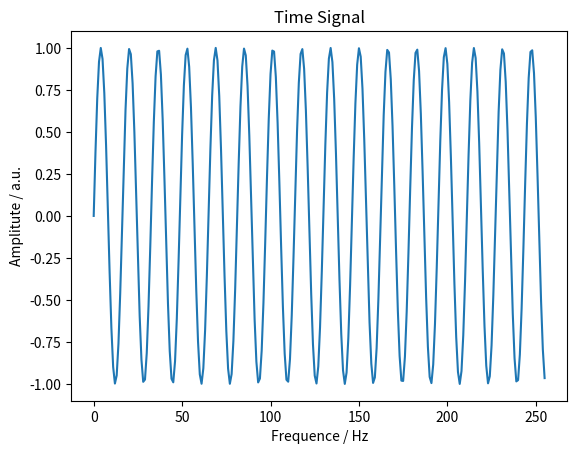
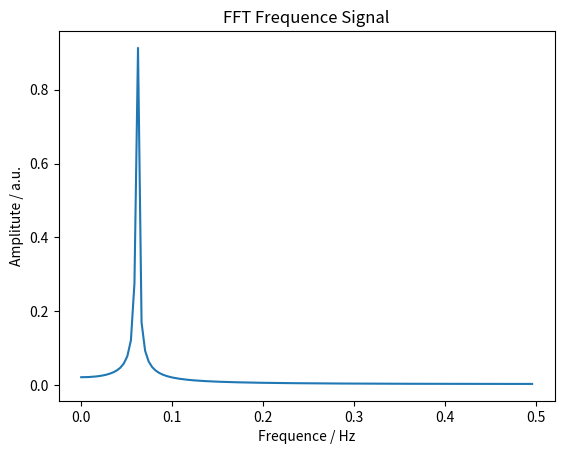
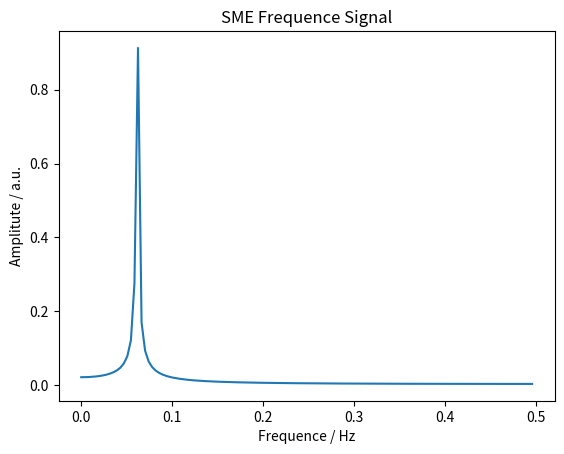

Recreate these plots in Python, in order.
import os
import numpy as np
import matplotlib.pyplot as plt
from scipy.fft import fft
from cmath import sin, cos, pi

'''
SME基本运算
1. 外积: outer_product_
2. 累加: add_
3. 基于这两个运算, 我们可以很容易定义出内积: dot_
'''
def add_(u, v):
    '''
    parameters:
    u: list
        first vector
    v: list
        second vector
    returns:
    m: list
        the sum of u and v
    '''
    m = [u[i] + v[i] for i in range(len(u))]
    return m

def outer_(u, v):
    '''
    parameters:
    u: list
        first vector
    v: list
        second vector
    returns:
    m: 2D list
        the outer product of u and v
    '''
    m = []
    for i in range(len(u)):
        temp = [u[i] * v[j] for j in range(len(v))]
        m.append(temp)
    return m

def dot_(u, v):
    '''
    parameters:
    u: list
        first vector
    v: list
        second vector
    returns:
    m: list, whose length is 1
        the cross product of u and v
    '''
    m = [0]
    for i in range(len(u)):
        temp = outer_([u[i]], v)[i]
        m = add_(m, temp)
    return m


class SME_FFT():
    """
    SME_FFT
    adapted from https://www.jianshu.com/p/0bd1ddae41c4

    Here, we use the original FFT based on the Butterfly Algorithm, which can be learned from or this blog https://blog.csdn.net/m0_38139533/article/details/100942095 for easier understanding.
    
    In our code, we follow the logic of the Butterfly Algrithm, but change the basic operation(add, multiply/cross product) based on SME framework, which only support outer product and add between vectors.
    """
    def __init__(self, _list=[], N=0):
        '''
        _list 是传入的待计算的离散序列，N是序列采样点数，对于本方法，点数必须是2^n才可以得到正确结果
        '''
        self.list = _list  # 初始化数据
        self.N = N
        self.total_m = 0  # 序列的总层数
        self._reverse_list = []  # 位倒序列表
        self.output =  []  # 计算结果存储列表
        self._W = []  # 系数因子列表
        for _ in range(len(self.list)):
            self._reverse_list.append(self.list[self._reverse_pos(_)])
        self.output = self._reverse_list.copy()
        for _ in range(self.N):
            self._W.append((cos(2 * pi / N) - sin(2 * pi / N) * 1j) ** _)  # 提前计算W值，降低算法复杂度

    def _reverse_pos(self, num) -> int:
        '''
        得到位倒序后的索引
        '''
        out = 0
        bits = 0
        _i = self.N
        data = num
        while (_i != 0):
            _i = _i // 2
            bits += 1
        for i in range(bits - 1):
            out = out << 1
            out |= (data >> i) & 1
        self.total_m = bits - 1
        return out

    def FFT(self, _list, N, abs=True) -> list:
        '''
        计算给定序列的傅里叶变换结果，返回一个列表，结果是没有经过归一化处理的
        abs=True 表示输出结果是否取得绝对值
        '''
        self.__init__(_list, N)
        for m in range(self.total_m):
            _split = self.N // 2 ** (m + 1)
            num_each = self.N // _split
            for k in range(_split):
                for l in range(num_each // 2):
                    # temp = self.output[k * num_each + l]
                    temp = self.output[add_(dot_([k],[num_each]), [l])[0]]
                    # temp2 = self.output[k * num_each + l + num_each // 2] * self._W[l * 2 ** (self.total_m - m - 1)]
                    temp2 = dot_([self.output[add_(add_(dot_([k], [num_each]), [l]), [num_each // 2])[0]]], [self._W[dot_([l], [2**(self.total_m - m - 1)])[0]]])[0]
                    # self.output[k * num_each + l] = (temp + temp2)
                    self.output[add_(dot_([k],[num_each]), [l])[0]] = (add_([temp], [temp2])[0])
                    # self.output[k * num_each + l + num_each // 2] = (temp - temp2)
                    self.output[add_(add_(dot_([k], [num_each]), [l]), [num_each // 2])[0]] = (add_([temp], [-temp2])[0])
        if abs == True:
            for k in range(len(self.output)):
                self.output[k] = self.output[k].__abs__()
        return self.output

    def FFT_normalized(self, _list, N) -> list:
        '''
        计算给定序列的傅里叶变换结果，返回一个列表，结果经过归一化处理
        '''
        self.FFT(_list, N)
        max = 0   # 存储元素最大值
        for k in range(len(self.output)):
            if max < self.output[k]:
                max = self.output[k]
        for k in range(len(self.output)):
            self.output[k] /= max
        return self.output

    def IFFT(self, _list, N) -> list:
        '''
        计算给定序列的傅里叶逆变换结果，返回一个列表
        '''
        self.__init__(_list, N)
        for k in range(self.N):
            self._W[k] = (cos(2 * pi / N) - sin(2 * pi / N) * 1j) ** (-k)
        for m in range(self.total_m):
            _split = self.N // 2 ** (m + 1)
            num_each = self.N // _split
            for k in range(_split):
                for l in range(num_each // 2):
                    temp = self.output[k * num_each + l]
                    temp2 = self.output[k * num_each + l + num_each // 2] * self._W[l * 2 ** (self.total_m - m - 1)]
                    self.output[k * num_each + l] = (temp + temp2)
                    self.output[k * num_each + l + num_each // 2] = (temp - temp2)
        for k in range(self.N):  # 根据IFFT计算公式对所有计算列表中的元素进行*1/N的操作
            self.output[k] /= self.N
            self.output[k] = self.output[k].__abs__()
        return self.output

    def DFT(self, _list, N) -> list:
        '''
        计算给定序列的离散傅里叶变换结果，算法复杂度较大，返回一个列表，结果没有经过归一化处理
        '''
        self.__init__(_list, N)
        origin = self.list.copy()
        for i in range(self.N):
            temp = 0
            for j in range(self.N):
                temp += origin[j] * (((cos(2 * pi / self.N) - sin(2 * pi / self.N) * 1j)) ** (i * j))
            self.output[i] = temp.__abs__()
        return self.output

def ft_plot(ft_x, x, t, ft_type):
    '''
    plot the result of Fourier Transform X and the raw data x
    
    parameters:
    ft_x: list or array
        the Fourier transform X from x by a certain FT method
    x: array
        the raw data x
    t: array
        the indice of the raw data x
    ft_type: str
        the name of FT method
    '''
    if type(ft_x) == list:
        ft_x = np.array(ft_x)
    amp_x = abs(ft_x)/len(x)*2 # 纵坐标变换
    amp = amp_x[0:int(len(x)/2)] # 选取前半段计算结果
    label_x = np.arange(int(len(x)/2)) # 生成频率坐标
    fs = 1/(t[2]-t[1]) # 计算采样频率
    fre = label_x /len(x)*fs # 频率坐标变换
    pha = np.unwrap(np.angle(ft_x)) # 计算相位角并去除2pi跃变
    
    if not os.path.exists('figures'):
        os.mkdir('figures')
    plt.figure()
    plt.plot(t,x)
    plt.title('Time Signal')
    plt.xlabel('Frequence / Hz')
    plt.ylabel('Amplitute / a.u.')
    plt.savefig(os.path.join('figures', 'Time_Signal.png'))
    plt.close()

    plt.figure()
    plt.plot(fre,amp)
    plt.title('{} Frequence Signal'.format(ft_type))
    plt.xlabel('Frequence / Hz')
    plt.ylabel('Amplitute / a.u.')
    plt.savefig(os.path.join('figures', '{}_Frequence_Signal.png'.format(ft_type)))
    plt.close()

def demo(x):
    '''
    Compute the Fast Fourier Transform by our SME method, and compare the result with standard FFT method included in scipy module
    
    x: list
        the raw data used for Fourier Transform
    '''
    x = np.array(x)
    N = x.shape[0]
    t = np.arange(N)

    # traditional fft
    fft_x = fft(x)
    # SME FFT
    sme_x = SME_FFT().FFT(x, N, False)    
    # plot
    ft_plot(fft_x, x, t, 'FFT')
    ft_plot(sme_x, x, t, 'SME')

if __name__ == '__main__':
    # generate raw data
    # x = [1, 2, 3, 4, 5, 6, 7, 8, 0, 0, 0, 0, 0, 0, 0, 0]
    N = 256
    t = np.linspace(0, 5*np.pi, N)
    x = np.sin(2*np.pi*t)
    # compute the FFT result by SME and standard FFT
    demo(x)
